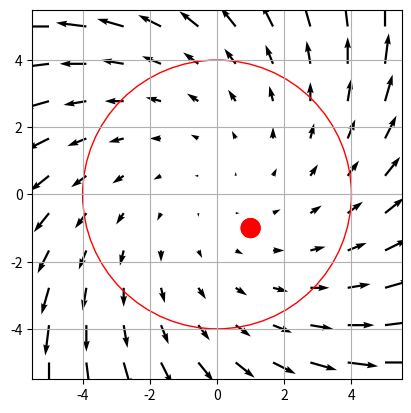

Write Python code to recreate this figure. (Note: this script raises an exception after producing the figure.)
import numpy as np
import matplotlib.pyplot as pl
from matplotlib import animation
from mpl_toolkits.mplot3d import Axes3D
from matplotlib import cm
from matplotlib.ticker import LinearLocator, FormatStrFormatter


# Test data
n = 100  # number of test points

# np.linspace(-6, 6, n)     # -6 ~ 6 separate in to n
# reshape(-1, 1)            # reshape(-1,1) (-1: unknown/don't care, 1: column=1)
Xtest, Ytest = np.meshgrid(np.linspace(-6, 6, n).reshape(-1, 1), np.linspace(-6, 6, n).reshape(-1, 1))
print('Xtest',Xtest)
# Test_potints = np.linspace(-6, 6, n).reshape(-1, 1)
# Test_potints = np.linspace(-6, 6, n).reshape(-1, 1)
# print('Test_potints',Test_potints)





# Define the kernel function: cholesky => Total sum = L * L.T
# Array 0D >> np.mutiply or *
# Array 1D >> np.dot
# Array 2D >> np.matmul or @

# kernel_2
sigma_f = 1
lamb = 0.1

# kernel width parameter = ell**2
param = 0.4


uav_x_list = []
uav_y_list = []

x_path_train_points_list = []
y_path_train_points_list = []

def kernel_2(a, b, c, d):
    a_b_2 = np.sum(a**2,1).reshape(-1,1) + np.sum(b**2,1) - 2*np.dot(a, b.T)
    c_d_2 = np.sum(c**2,1).reshape(-1,1) + np.sum(d**2,1) - 2*np.dot(c, d.T)
    e = np.sqrt(a_b_2 + c_d_2)
    return sigma_f**2 * np.exp(-lamb*np.abs(e))

# def kernel_2(a, b, c, d):
#     a_b_2 = np.sum(a**2,1).reshape(-1,1) + np.sum(b**2,1) - 2*np.dot(a, b.T)
#     c_d_2 = np.sum(c**2,1).reshape(-1,1) + np.sum(d**2,1) - 2*np.dot(c, d.T)
#     e = np.sqrt(a_b_2 + c_d_2)
#     return sigma_f**2 * np.exp(-lamb*np.abs(e))

def kernel(a, b):
    # np.sum(a,axis=1), axis = 1, every [1,1],[2,2] sum themself
    # np.sum(a,axis=0), axis = 0, every [1,2],[1,2] sum the same position elements
    # sum will make 2D become 1D

    #            2D                    +       1D
    # np.sum(a ** 2, 1).reshape(-1, 1) + np.sum(b ** 2, 1)
    # >> become a Sigma matrix [ sigma11, sigma12 ,sigma13, ... ]
    #                          [ sigma21, sigma22, sigma32, ... ]

    # notice the equation is 2D + 1D

    a_b_2 = np.sum(a**2,1).reshape(-1,1) + np.sum(b**2,1) - 2*np.dot(a, b.T)
    return sigma_f**2 * np.exp(-.5 * (1/param) * a_b_2)

def init():
    ax.add_patch(uav)
    return uav,

def animate(i):
    # i: 0~359
    uav_x = 0 + 4 * np.sin(np.radians(i))
    uav_y = 0 + 4 * np.cos(np.radians(i))
    uav.center = (uav_x, uav_y)
    # print('uav.center', uav.center)
    if len(uav_x_list) < 360:
        uav_x_list.append(uav_x)
        uav_y_list.append(uav_y)
        # print('uav_x_list',len(uav_x_list))
        # print('uav_y_list',len(uav_y_list))

    return uav,

# range_train_points = 8
T = 10
# Training points in grid
# X = np.arange(-6, 6, n)
# Y = np.arange(-6, 6, n)
# x, y = np.meshgrid(X, Y)


# x, y = np.meshgrid(np.arange(-R/2, R/2, 1), np.arange(-R/2, R/2, 1))
xtrain, ytrain = np.meshgrid(np.linspace(-5, 5, T).reshape(-1, 1), np.linspace(-5, 5, T).reshape(-1, 1))



vx = (xtrain - ytrain)  # X train = x + vx
vy = (ytrain + xtrain)  # f(X train) = y + vy

# print('trainx',x.shape)
# print('trainy',y.shape)
# print('vx',vx)
# print('uav_x_list',len(uav_x_list))


# then plus path now
# first assume circle is our path
path_circle = pl.Circle((0, 0), 4, color='r', fill=False)
uav = pl.Circle((1, -1), 0.3, fc='r')
fig, ax = pl.subplots()
ax.quiver(xtrain, ytrain, vx, vy)
ax.add_artist(path_circle)
# pl.axis([-15, 15, -15, 15])
pl.grid()
# set the grid (aspect as rectangle('auto' or num) or square('equal'))
ax.set_aspect('equal')
anim = animation.FuncAnimation(fig, animate, init_func=init, frames=360, interval=20, blit=True)

pl.show()


path_train_points_number = 360 / T
# print('path_train_points_number',path_train_points_number)
for i in range(len(uav_x_list)):
    if i % path_train_points_number == 0:
        x_path_train_points_list.append(uav_x_list[i])
        y_path_train_points_list.append(uav_y_list[i])
        # print('x_path_train_points', x_path_train_points_list)
        # print('y_path_train_points', y_path_train_points_list)
        # print('x_path_train_points', len(x_path_train_points_list))
        # print('y_path_train_points', len(y_path_train_points_list))


x_path_train_points_np = np.array(x_path_train_points_list).reshape(-1,1)
y_path_train_points_np = np.array(y_path_train_points_list).reshape(-1,1)


# K_ss = kernel(Xtest, Xtest)  # Kernel at test points - Radial basis function kernel
K_ss = kernel_2(Xtest, Xtest,
                Ytest, Ytest)  # Kernel at test points - Radial basis function kernel
# Lss is the square root of Kss
L_ss = np.linalg.cholesky(K_ss + 1e-6*np.eye(n))
# print('L_ss',L_ss.shape)
# print('L_ss',L_ss)
# f_prior = np.dot(L_ss, np.random.normal(size=(n,3)))
f_prior = L_ss @ np.random.normal(size=(n,3))


# # Now let's plot the 3 sampled functions.
# pl.figure(2)
# pl.plot(Test_potints, f_prior)
# pl.axis([-6, 6, -3, 3])
# pl.title('Three samples from the GP prior')
# pl.show()


# xmu_3d = np.ones((T,n))
# ymu_3d = np.ones((T,n))

############ for loop from there: y.shape[1] means run every row #########3
# for i in range(T):
#
#     print('xtrain[i]',xtrain[i].reshape(-1,1))
#     print('Xtest[i]',Xtest[i].reshape(-1,1))
#     print('xtrain[i]',xtrain[i].reshape(-1,1).shape)
#     print('Xtest[i]',Xtest[i].reshape(-1,1).shape)

# Noiseless training data "D"
# Training points: knew points which is using to predict unknown points
# Train_points = x[0].reshape(-1,1)

# Apply the kernel function to our training points
# K(x, x') >>
# x: start_point ~ end_point
# x': start_point ~ end_point

# K = kernel(xtrain[i].reshape(-1,1), xtrain[i].reshape(-1,1))
K = kernel_2(xtrain, xtrain, ytrain, ytrain)
# K = kernel_2(xtrain[i].reshape(-1,1), xtrain[i].reshape(-1,1),
#              ytrain[i].reshape(-1,1), ytrain[i].reshape(-1,1))  # Kernel at test points - Radial basis function kernel
L = np.linalg.cholesky(K + 0.04*np.eye(len(xtrain)))  # why need to + 0.00005?
print('K.shape(10x10)', K.shape)

# Compute the mean at our test points.
# K_s = kernel(xtrain[i].reshape(-1,1), Xtest[i].reshape(-1,1))
K_s = kernel_2(xtrain, Xtest,
               ytrain, Ytest)
# K_s = kernel_2(xtrain[i].reshape(-1,1), Xtest[i].reshape(-1,1),
#                ytrain[i].reshape(-1,1), Ytest[i].reshape(-1,1))  # Kernel at test points - Radial basis function kernel
Lk = np.linalg.solve(L, K_s)
print('K_s.shape(10x100)', K_s.shape)


# np.linalg.solve(NxN, Nx1)
# L: 5x5 , vector_x or vector_y: 5x1
x_mu = np.dot(Lk.T, np.linalg.solve(L, vx[i].reshape(-1,1))).reshape((n,))
# y_mu = np.dot(Lk.T, np.linalg.solve(L, vy[i].reshape(-1,1))).reshape((n,))
# xmu_3d[i] = x_mu
# ymu_3d[i] = y_mu
print('mu', x_mu.shape)
# print('mu', xmu_3d.shape)

# Compute the standard deviation so we can plot it
s2 = np.diag(K_ss) - np.sum(Lk**2, axis=0)
stdv = np.sqrt(s2)

# Draw samples from the posterior at our test points.
# L = np.linalg.cholesky(K_ss + 1e-6 * np.eye(n) - np.dot(Lk.T, Lk))

# y_post = y_mu.reshape(-1,1) + np.dot(L, np.random.normal(size=(n,3)))     # posteriors: The GP function follow the training point
# x_post = x_mu.reshape(-1,1) + np.dot(L, np.random.normal(size=(n,3)))     # posteriors: The GP function follow the training point


# prediction on wind vector of x
pl.figure(3)
# Training points (X,Y)
pl.plot(xtrain[i],vx[i].reshape(-1,1), 'bo', ms=8, label='Prediction')
# # post line
# pl.plot(Test_potints, x_post)
# draw uncertain area
pl.gca().fill_between(Xtest[i].flat, x_mu-stdv, x_mu+stdv, color="#dddddd")
# draw the mean line(--)
pl.plot(Xtest[i], x_mu, 'r--', lw=2)
# axis range of x and y [x_left, x_right, y_left, y_right]
# pl.axis([-6, 6, -5, 5])
pl.title('Prediction on Vector of x')

# # prediction on wind vector of y
# pl.figure(4)
# # Training points (X,Y)
# pl.plot(x, vy[i].reshape(-1,1), 'bo', ms=8)
# # post line
# pl.plot(Test_potints, y_post)
# # draw uncertain area
# pl.gca().fill_between(Test_potints.flat, y_mu-stdv, y_mu+stdv, color="#dddddd")
# # draw the mean line(--)
# pl.plot(Test_potints, y_mu, 'r--', lw=2)
# print('Test_potints',Test_potints.shape)
# print('y_mu',y_mu.shape)
# # axis range of x and y [x_left, x_right, y_left, y_right]
# # pl.axis([-6, 6, -5, 5])
# pl.title('Prediction on Vector of y')
# pl.show()



# 3D (x)
fig = pl.figure()
ax = fig.add_subplot(111, projection='3d')

# print('Xtest', Xtest)
print('Xtest', Xtest.shape)
print('x_mu', x_mu)
# print('xmu_3d', xmu_3d.shape)

# Make data.
X = Xtest
Y = Xtest
# X, Y = np.meshgrid(X, Y)
Z = x_mu
# Z = xmu_3d


# print('Xtest',Xtest)
# print('xmu_3d',xmu_3d)
# print('Xtest.shape',Xtest.shape)
# print('xmu_3d.shape',xmu_3d.shape)
# Plot the surface.
surf = ax.plot_surface(X, Y, Z,cmap=cm.coolwarm, linewidth=0, antialiased=False)

# Customize the z axis.
# ax.set_zlim(-2.01, 2.01)
ax.zaxis.set_major_locator(LinearLocator(10))
ax.zaxis.set_major_formatter(FormatStrFormatter('%.02f'))

# Add a color bar which maps values to colors.
fig.colorbar(surf, shrink=0.5, aspect=5)
#
#
#
#
# # 3D (y)
# fig = pl.figure()
# ax = fig.add_subplot(111, projection='3d')
# Z = ymu_3d
#
# # Plot the surface.
# surf = ax.plot_surface(X, Y, Z, cmap=cm.coolwarm, linewidth=0, antialiased=False)
#
# # Customize the z axis.
# # ax.set_zlim(-2.01, 2.01)
# ax.zaxis.set_major_locator(LinearLocator(10))
# ax.zaxis.set_major_formatter(FormatStrFormatter('%.02f'))
#
# # Add a color bar which maps values to colors.
# fig.colorbar(surf, shrink=0.5, aspect=5)
#
#
pl.show()
